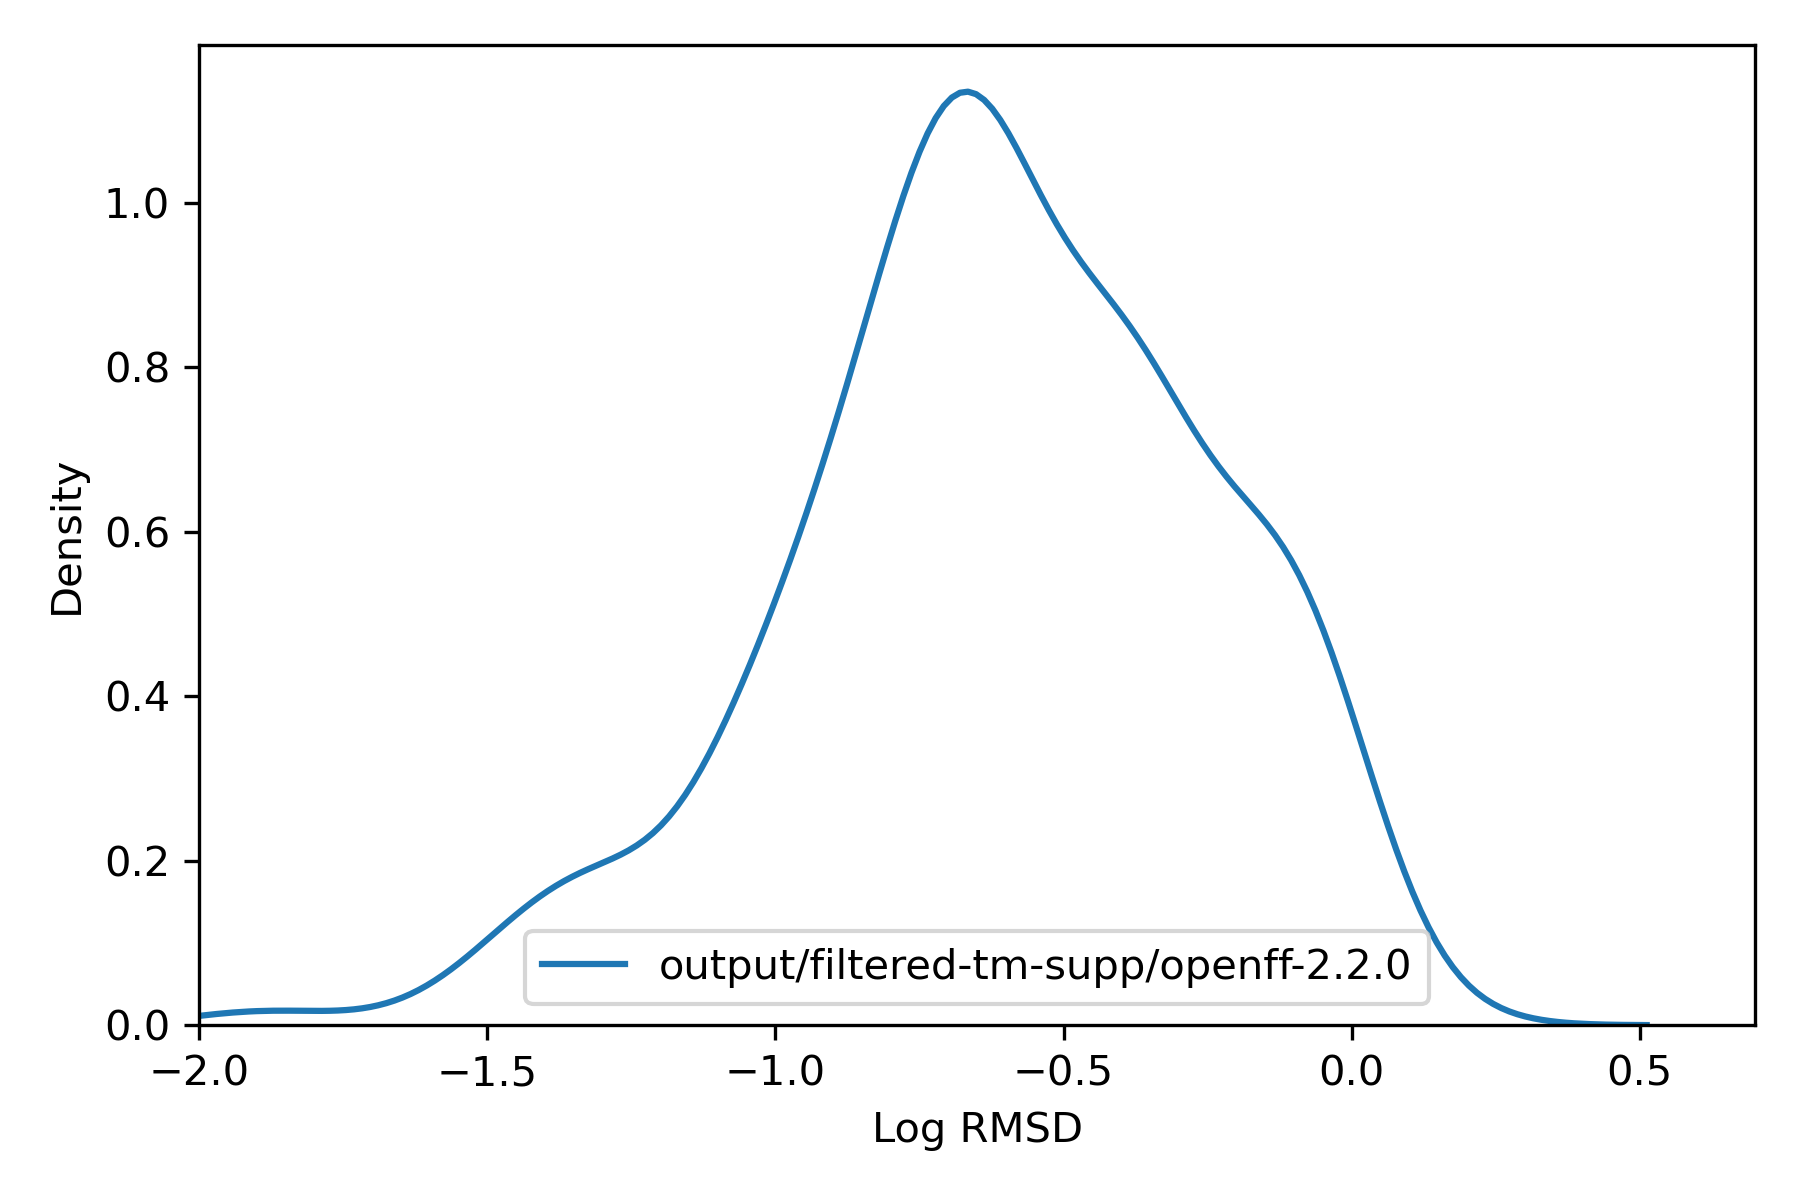

Data behind this chart, as committed beside it:
, rmsd
137157668, 0.2679
137157669, 0.2606
137157670, 0.4168
137157671, 0.1785
137157672, 0.2851
137157673, 0.4281
137157674, 0.1791
137157675, 0.2562
137157676, 0.1744
137157677, 0.4158
137157810, 0.2438
137157811, 0.2386
137157812, 0.2647
137157813, 0.218
137157814, 0.2537
137157815, 0.2828
137157816, 0.2586
137157817, 0.2547
137157818, 0.2387
137157819, 0.2619
137157631, 0.1759
137157632, 0.1686
137157621, 0.1342
137157622, 0.1265
137157623, 0.1256
137157624, 0.1225
137157625, 0.04662
137157626, 0.04668
137157627, 0.04672
137157628, 0.1246
137157629, 0.04673
137157630, 0.0467
137149093, 0.3258
137149094, 0.3207
137149095, 0.2665
137149096, 0.2515
137149097, 0.3295
137149098, 0.3324
137149099, 0.3143
137149100, 0.2483
137149101, 0.3181
137149102, 0.3518
137157716, 0.2153
137157717, 0.2226
137157742, 0.3945
137157743, 0.4004
137157744, 0.4186
137157745, 0.4088
137157747, 0.4143
137157748, 0.4046
137157749, 0.2856
137157750, 0.4057
137157751, 0.4066
137157752, 1.138
137157869, 0.03591
137157870, 0.03519
137157871, 0.03531
137157872, 0.03502
137157873, 0.03527
137157874, 0.03506
... 307 more rows
